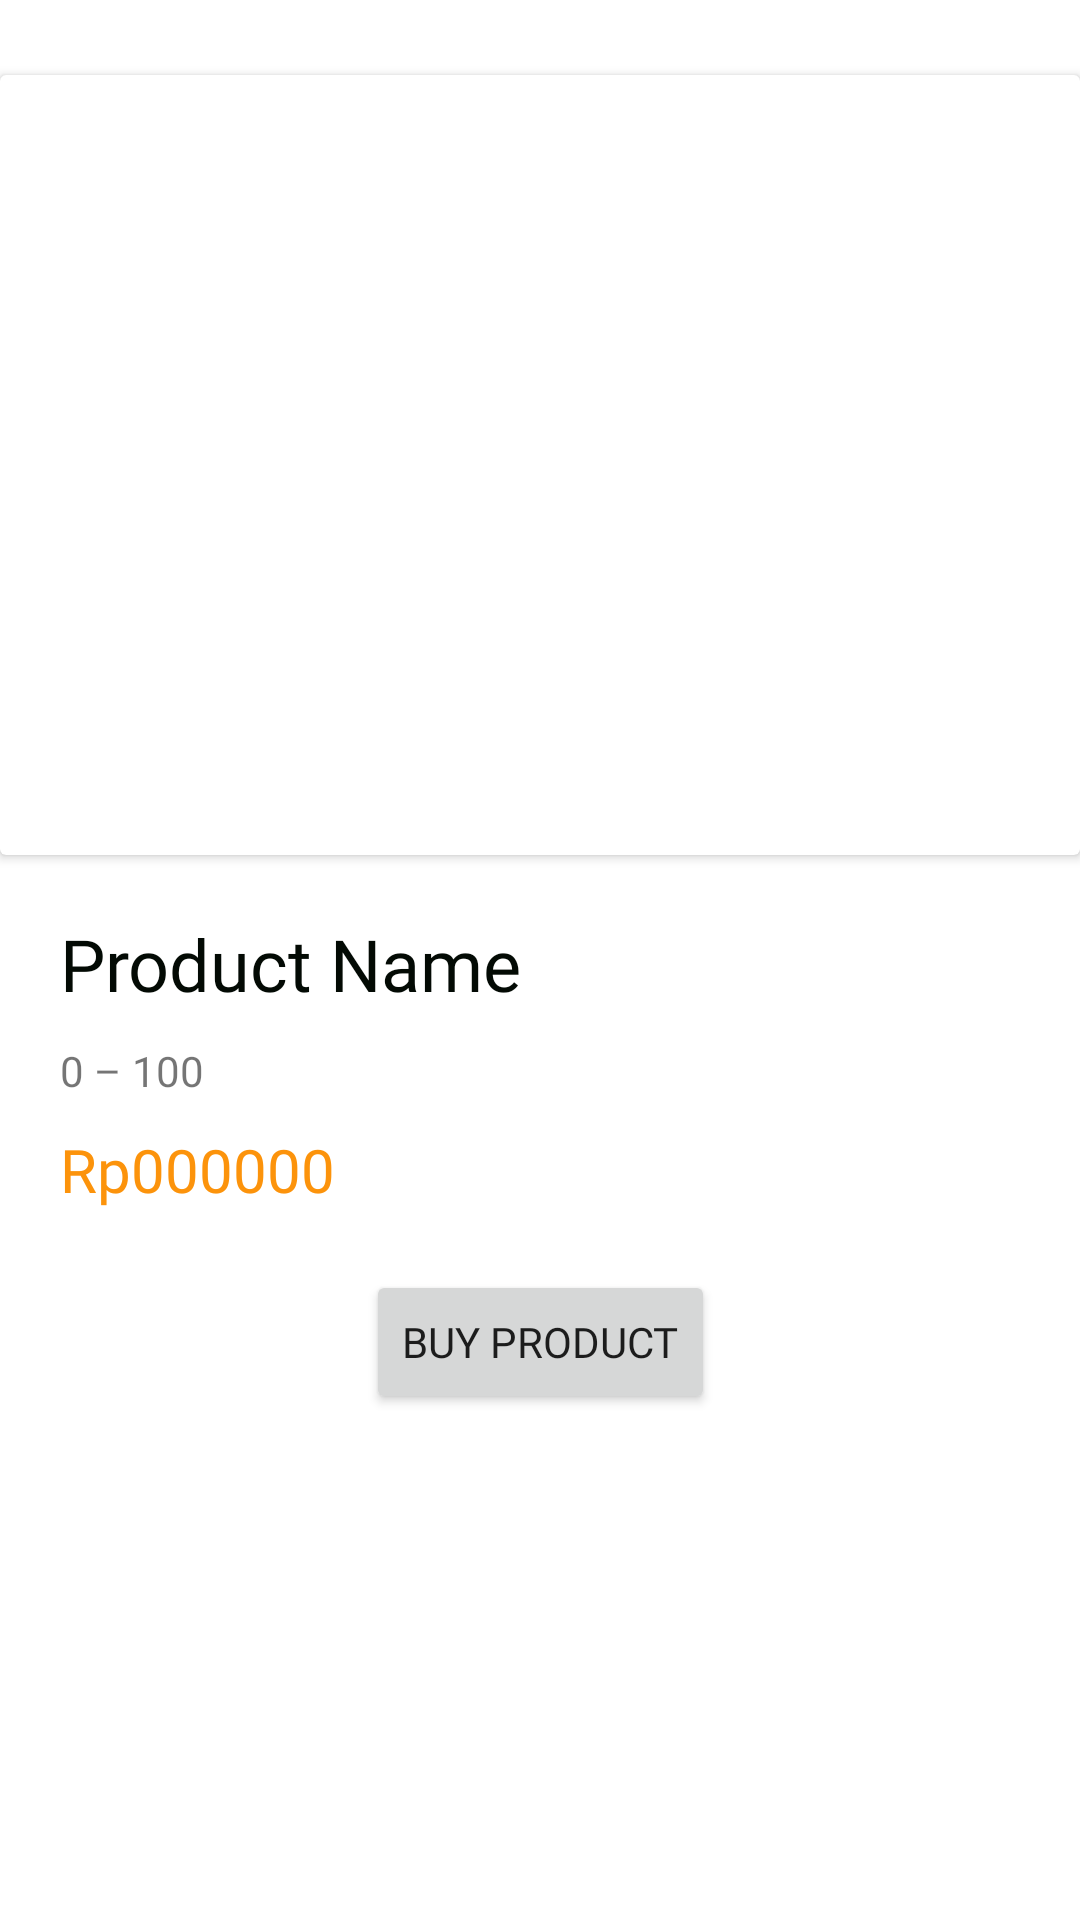

Layout XML and referenced resources for this Android screen:
<!-- AndroidManifest.xml: application theme Theme.KuufApp -->
<!-- res/layout/activity_detail.xml -->
<?xml version="1.0" encoding="utf-8"?>
<androidx.constraintlayout.widget.ConstraintLayout xmlns:android="http://schemas.android.com/apk/res/android"
    xmlns:app="http://schemas.android.com/apk/res-auto"
    xmlns:tools="http://schemas.android.com/tools"
    android:layout_width="match_parent"
    android:layout_height="match_parent"
    tools:context=".DetailActivity">

    <androidx.cardview.widget.CardView
        android:id="@+id/cv_product_image"
        android:layout_width="wrap_content"
        android:layout_height="wrap_content"
        android:layout_marginTop="25dp"
        app:layout_constraintTop_toTopOf="parent"
        app:layout_constraintStart_toStartOf="parent"
        app:layout_constraintEnd_toEndOf="parent">

        <ImageView
            android:id="@+id/iv_product_image"
            android:layout_width="360dp"
            android:layout_height="260dp"
            android:padding="10dp"
            android:src="@drawable/cah"
            android:scaleType="fitCenter"
            />

    </androidx.cardview.widget.CardView>

    <TextView
        android:id="@+id/tv_product_name"
        android:layout_width="match_parent"
        android:layout_height="wrap_content"
        android:text="@string/product_name"
        android:fontFamily="@font/montserrat_bold"
        android:textSize="24sp"
        android:textColor="@color/ebony"
        android:layout_marginTop="20dp"
        android:layout_marginHorizontal="20dp"
        app:layout_constraintTop_toBottomOf="@id/cv_product_image"/>
    <TextView
        android:id="@+id/tv_player_count"
        android:layout_width="match_parent"
        android:layout_height="wrap_content"
        android:text="@string/product_player_count"
        android:fontFamily="@font/lato_regular"
        android:textSize="14sp"
        android:layout_marginTop="10dp"
        android:layout_marginHorizontal="20dp"
        app:layout_constraintTop_toBottomOf="@id/tv_product_name"/>
    <TextView
        android:id="@+id/tv_product_price"
        android:layout_width="match_parent"
        android:layout_height="wrap_content"
        android:text="@string/product_price"
        android:fontFamily="@font/lato_bold"
        android:textSize="20sp"
        android:textColor="@color/dark_mimosa"
        android:layout_marginTop="10dp"
        android:layout_marginHorizontal="20dp"
        app:layout_constraintTop_toBottomOf="@id/tv_player_count"/>

    <Button
        android:id="@+id/btn_buy_product"
        android:layout_width="wrap_content"
        android:layout_height="wrap_content"
        android:text="@string/buy_product"
        android:fontFamily="@font/montserrat_semibold"
        android:layout_marginTop="20dp"
        app:layout_constraintTop_toBottomOf="@id/tv_product_price"
        app:layout_constraintStart_toStartOf="parent"
        app:layout_constraintEnd_toEndOf="parent"/>

</androidx.constraintlayout.widget.ConstraintLayout>


<!-- resources referenced by this layout -->
<resources>
  <color name="dark_mimosa">#FC930B</color>
  <color name="ebony">#030A04</color>
  <string name="buy_product">Buy Product</string>
  <string name="product_name">Product Name</string>
  <string name="product_player_count">0 – 100</string>
  <string name="product_price">Rp000000</string>
  <style name="Theme.KuufApp" parent="Theme.MaterialComponents.DayNight.DarkActionBar">
          
          <item name="colorPrimary">@color/red_orange</item>
          <item name="colorPrimaryVariant">@color/dark_red_orange</item>
          <item name="colorOnPrimary">@color/white</item>
          
          <item name="colorSecondary">@color/mimosa</item>
          <item name="colorSecondaryVariant">@color/dark_mimosa</item>
          <item name="colorOnSecondary">@color/ebony</item>
          
          <item name="android:statusBarColor" tools:targetApi="l">?attr/colorPrimaryVariant</item>
          
      </style>
  <color name="red_orange">#FF5412</color>
  <color name="dark_red_orange">#E33F00</color>
  <color name="white">#FFFFFFFF</color>
  <color name="mimosa">#FFB85D</color>
</resources>
